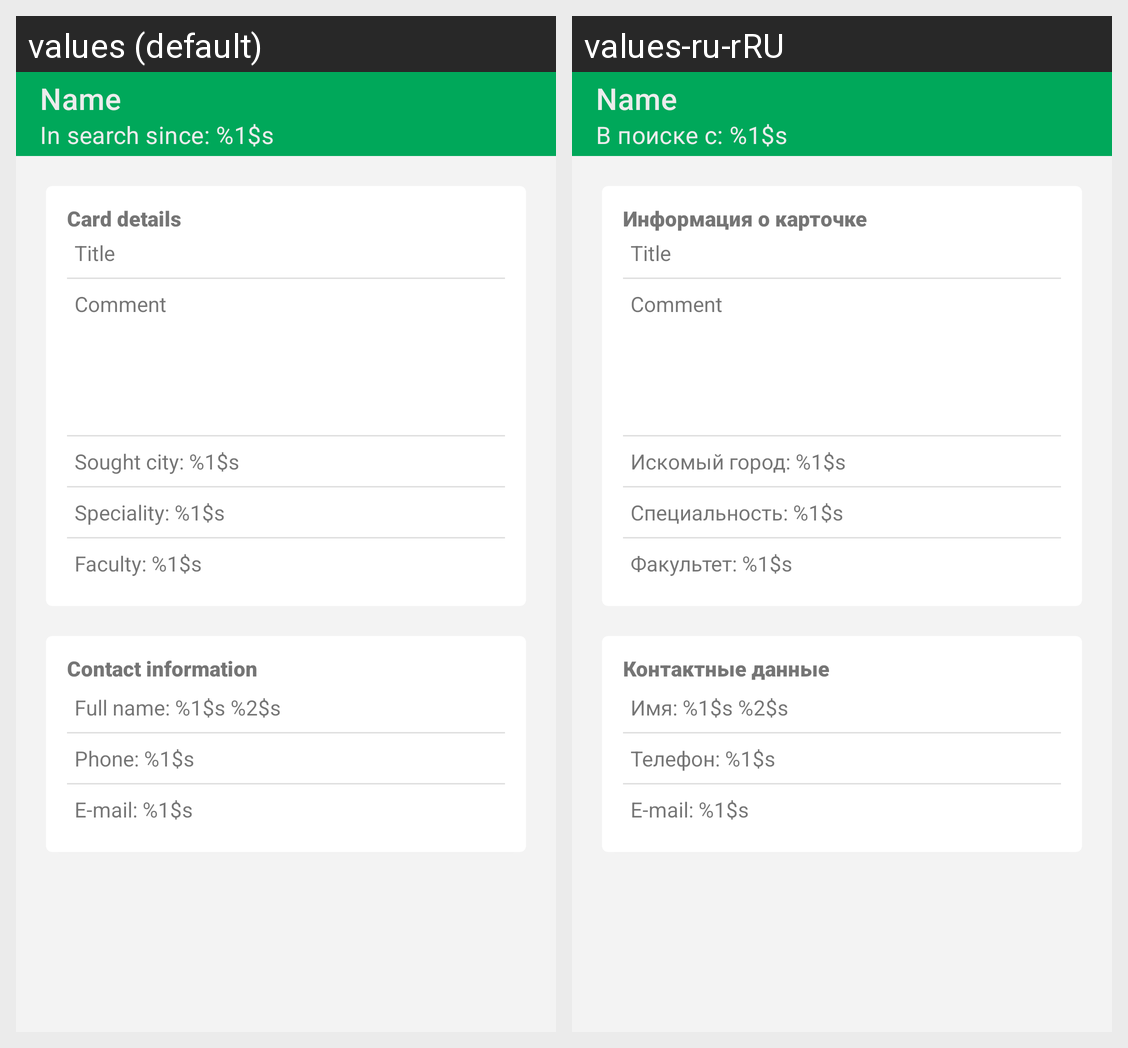

This grid shows one Android layout under two languages. Give, for every string resource on the screen, its name, the default text and each shown locale's text.
Android screen res/layout/activity_show_card.xml rendered under 2 locales, left to right: values (default), values-ru-rRU. Device: Nexus 5 (rendered at 1080×1920; each locale shown at half size, 540×960, under a caption strip naming it); theme AppTheme.NoActionBar.
Strings drawn on this screen, with the default value and each locale's value (text and hints the layout hard-codes, and strings that could not be matched under every locale, appear in the picture but are not listed):

title_card_created
  values: In search since: %1$s
  values-ru-rRU: В поиске с: %1$s

title_card_information
  values: Card details
  values-ru-rRU: Информация о карточке

title_showcard_city
  values: Sought city: %1$s
  values-ru-rRU: Искомый город: %1$s

title_showcard_speciality
  values: Speciality: %1$s
  values-ru-rRU: Специальность: %1$s

title_showcard_faculty
  values: Faculty: %1$s
  values-ru-rRU: Факультет: %1$s

title_contact_information
  values: Contact information
  values-ru-rRU: Контактные данные

title_showcard_fullname
  values: Full name: %1$s %2$s
  values-ru-rRU: Имя: %1$s %2$s

title_showcard_phone
  values: Phone: %1$s
  values-ru-rRU: Телефон: %1$s

title_showcard_email
  values: E-mail: %1$s
  values-ru-rRU: E-mail: %1$s  [not translated; the default value is used]
